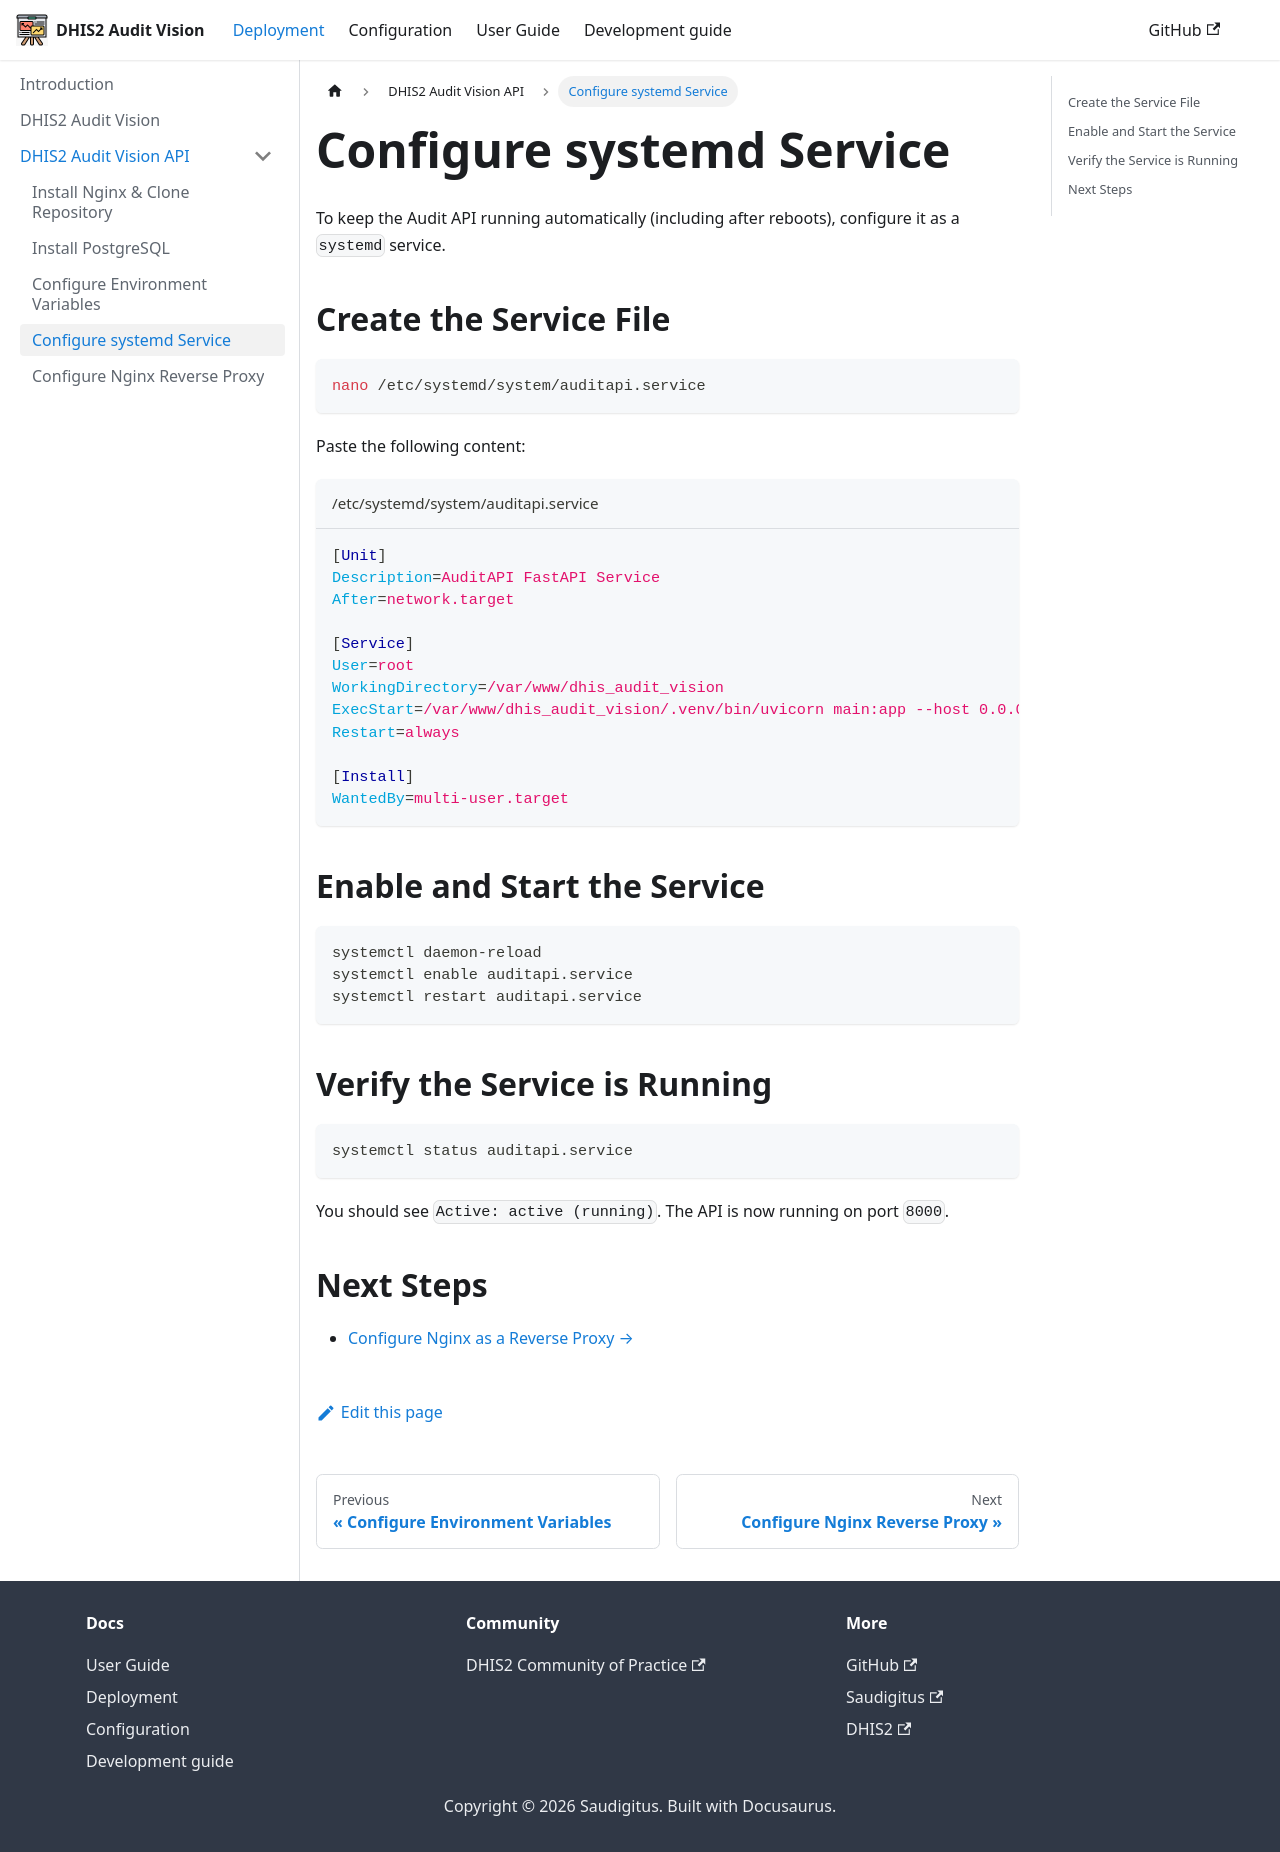

repository: Saudigitus/dhis2-audit-vision · page: docs/deployment/backend/systemd-service/index.html · generator: docusaurus

---
id: systemd-service
title: Configure systemd Service
sidebar_position: 5
---

# Configure systemd Service

To keep the Audit API running automatically (including after reboots), configure it as a `systemd` service.

## Create the Service File

```bash
nano /etc/systemd/system/auditapi.service
```

Paste the following content:

```ini title="/etc/systemd/system/auditapi.service"
[Unit]
Description=AuditAPI FastAPI Service
After=network.target

[Service]
User=root
WorkingDirectory=/var/www/dhis_audit_vision
ExecStart=/var/www/dhis_audit_vision/.venv/bin/uvicorn main:app --host 0.0.0.0 --port 8000
Restart=always

[Install]
WantedBy=multi-user.target
```

## Enable and Start the Service

```bash
systemctl daemon-reload
systemctl enable auditapi.service
systemctl restart auditapi.service
```

## Verify the Service is Running

```bash
systemctl status auditapi.service
```

You should see `Active: active (running)`. The API is now running on port `8000`.

## Next Steps

- [Configure Nginx as a Reverse Proxy →](./nginx-reverse-proxy)
